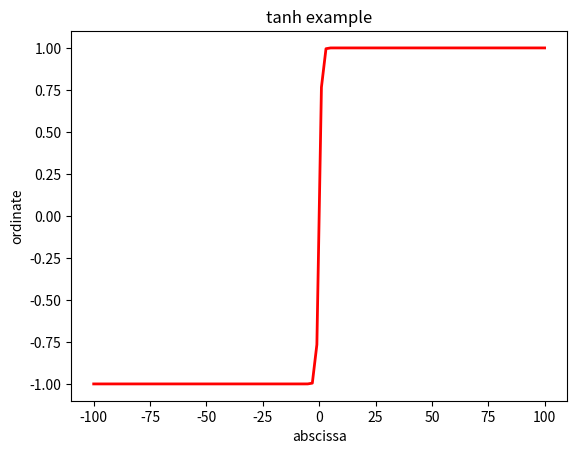

Source code (Python):
import numpy as np
import matplotlib.pyplot as plt

x = np.linspace(-100,100,100)

y = np.tanh(x)

plt.plot(x,y,label="label",color="red",linewidth=2)

plt.xlabel("abscissa")

plt.ylabel("ordinate")

plt.title("tanh example")

plt.show()